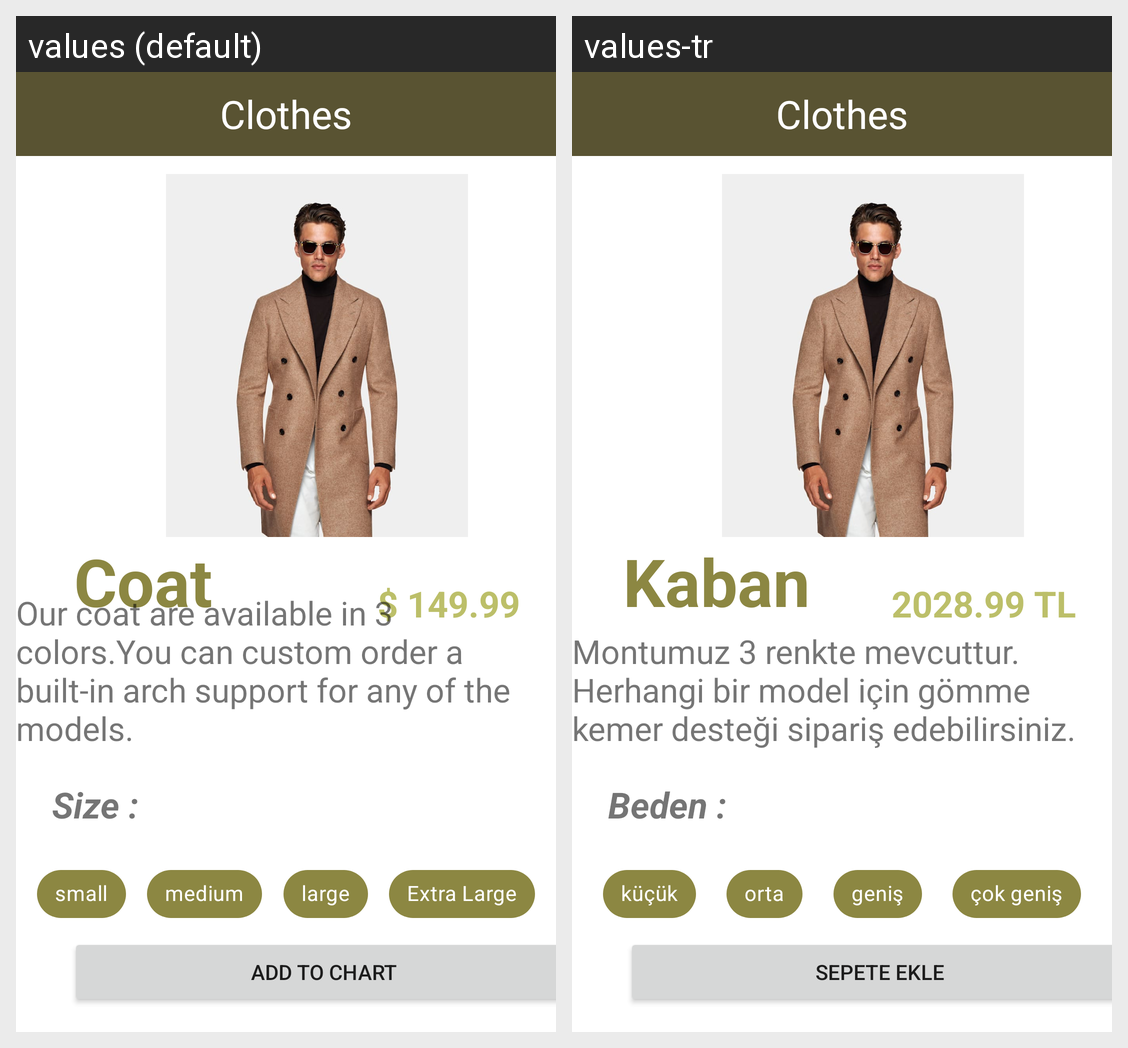

For this localized Android screen grid, give each drawn string resource with its value in every locale shown.
Android screen res/layout/activity_main.xml rendered under 2 locales, left to right: values (default), values-tr. Device: Nexus 5 (rendered at 1080×1920; each locale shown at half size, 540×960, under a caption strip naming it); theme Theme.TasarimOdev.
Strings drawn on this screen, with the default value and each locale's value (text and hints the layout hard-codes, and strings that could not be matched under every locale, appear in the picture but are not listed):

bedenYazi1
  values: small
  values-tr: küçük

bedenYazi2
  values: medium
  values-tr: orta

bedenYazi3
  values: large
  values-tr: geniş

bedenYazi4
  values: Extra Large
  values-tr: çok geniş

buttonYazi
  values: ADD TO CHART
  values-tr: SEPETE EKLE

bedenYazi
  values: Size :
  values-tr: Beden :
